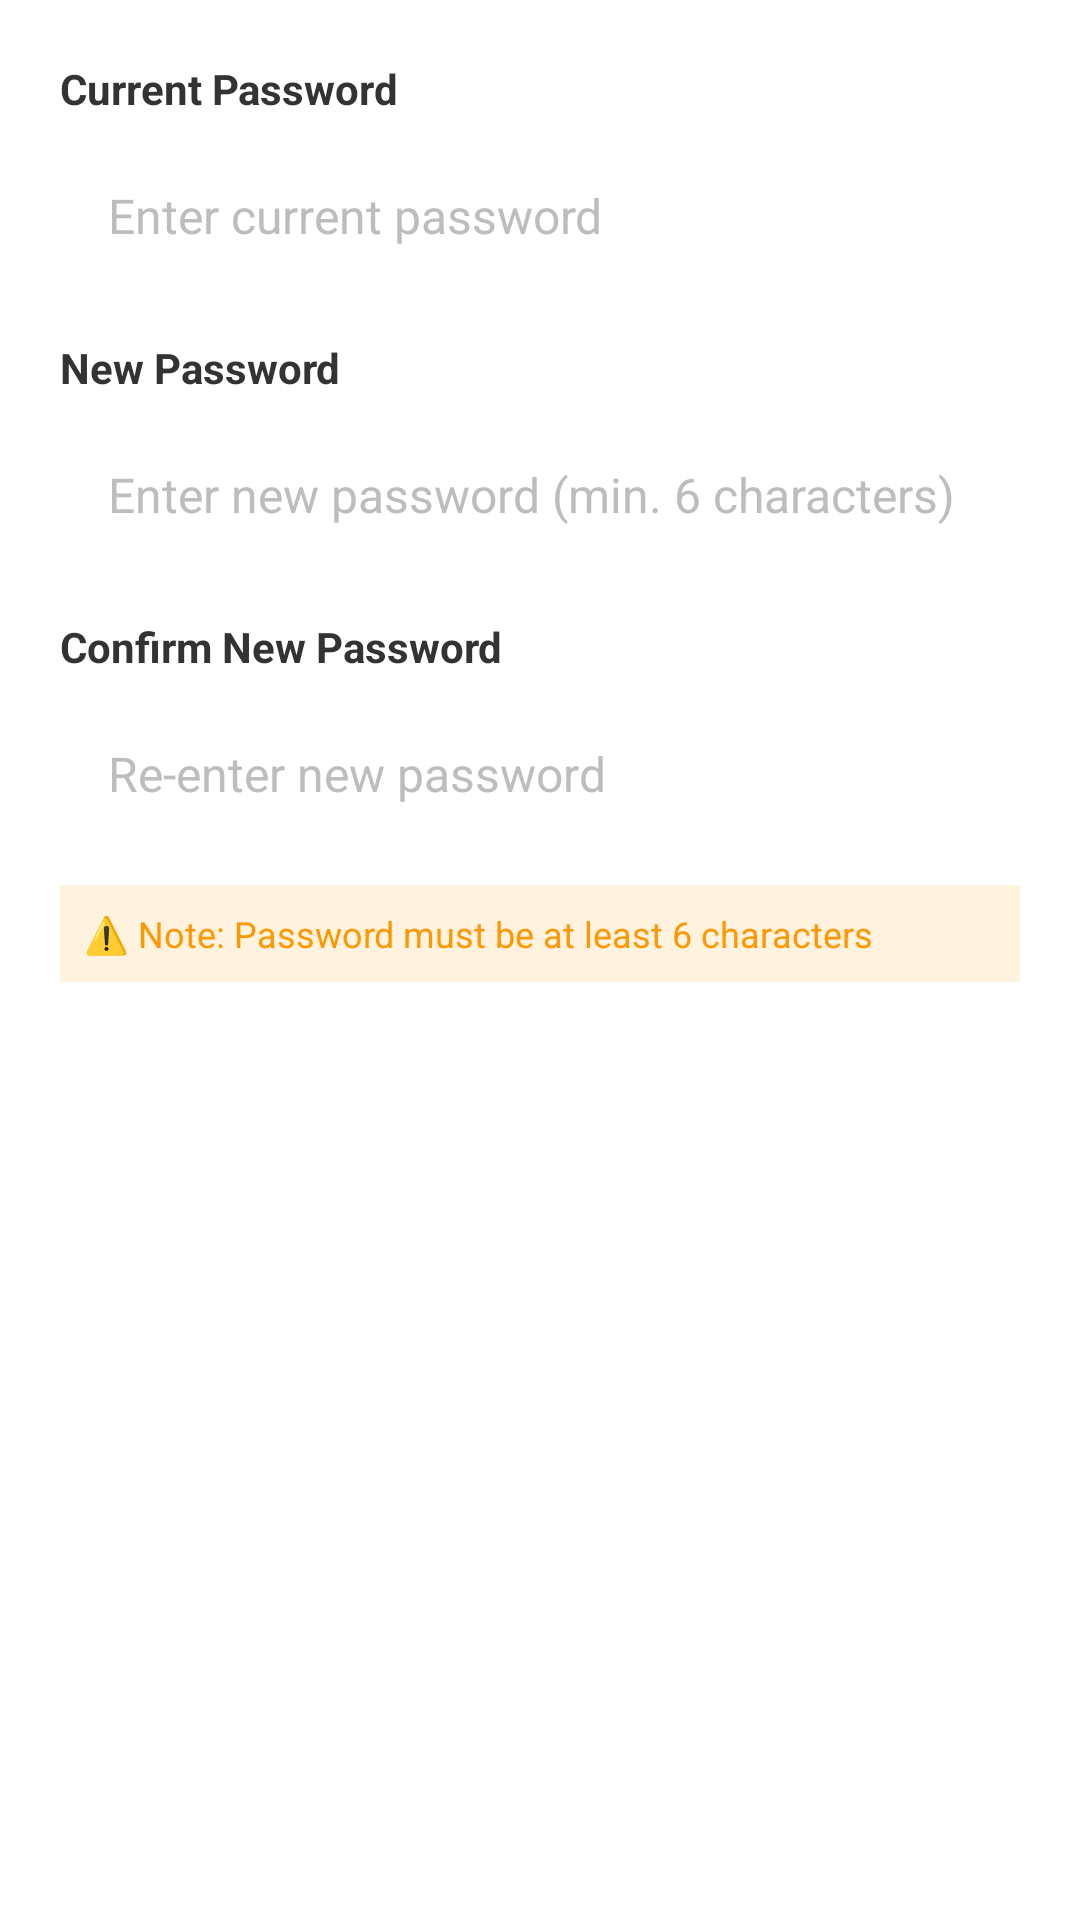

Layout XML and referenced resources for this Android screen:
<!-- AndroidManifest.xml: application theme Theme.CampusExpensesManagermer -->
<!-- res/layout/dialog_change_password.xml -->
<?xml version="1.0" encoding="utf-8"?>
<LinearLayout xmlns:android="http://schemas.android.com/apk/res/android"
    android:layout_width="match_parent"
    android:layout_height="wrap_content"
    android:orientation="vertical"
    android:padding="20dp">

    <TextView
        android:layout_width="match_parent"
        android:layout_height="wrap_content"
        android:text="Current Password"
        android:textSize="14sp"
        android:textStyle="bold"
        android:textColor="#333333"
        android:layout_marginBottom="8dp" />

    <EditText
        android:id="@+id/edt_old_password"
        android:layout_width="match_parent"
        android:layout_height="50dp"
        android:background="@drawable/edit_text_background"
        android:hint="Enter current password"
        android:inputType="textPassword"
        android:paddingStart="16dp"
        android:paddingEnd="16dp"
        android:textSize="16sp"
        android:layout_marginBottom="16dp"
        android:importantForAutofill="no" />

    <TextView
        android:layout_width="match_parent"
        android:layout_height="wrap_content"
        android:text="New Password"
        android:textSize="14sp"
        android:textStyle="bold"
        android:textColor="#333333"
        android:layout_marginBottom="8dp" />

    <EditText
        android:id="@+id/edt_new_password"
        android:layout_width="match_parent"
        android:layout_height="50dp"
        android:background="@drawable/edit_text_background"
        android:hint="Enter new password (min. 6 characters)"
        android:inputType="textPassword"
        android:paddingStart="16dp"
        android:paddingEnd="16dp"
        android:textSize="16sp"
        android:layout_marginBottom="16dp"
        android:importantForAutofill="no" />

    <TextView
        android:layout_width="match_parent"
        android:layout_height="wrap_content"
        android:text="Confirm New Password"
        android:textSize="14sp"
        android:textStyle="bold"
        android:textColor="#333333"
        android:layout_marginBottom="8dp" />

    <EditText
        android:id="@+id/edt_confirm_password"
        android:layout_width="match_parent"
        android:layout_height="50dp"
        android:background="@drawable/edit_text_background"
        android:hint="Re-enter new password"
        android:inputType="textPassword"
        android:paddingStart="16dp"
        android:paddingEnd="16dp"
        android:textSize="16sp"
        android:importantForAutofill="no" />

    <TextView
        android:layout_width="match_parent"
        android:layout_height="wrap_content"
        android:text="⚠️ Note: Password must be at least 6 characters"
        android:textSize="12sp"
        android:textColor="#FF9800"
        android:layout_marginTop="12dp"
        android:padding="8dp"
        android:background="#FFF3E0" />

</LinearLayout>
<!-- resources referenced by this layout -->
<resources>
  <style name="Theme.CampusExpensesManagermer" parent="Base.Theme.CampusExpensesManagermer" />
  <style name="Base.Theme.CampusExpensesManagermer" parent="Theme.Material3.DayNight.NoActionBar">
          
          <item name="colorPrimary">@color/primary</item>
          <item name="colorPrimaryDark">@color/primary_dark</item>
          <item name="colorPrimaryVariant">@color/primary_light</item>
          <item name="colorOnPrimary">@color/white</item>
          
          
          <item name="android:colorBackground">@color/background</item>
          <item name="colorSurface">@color/surface</item>
          <item name="colorOnSurface">@color/text_primary</item>
          
          
          <item name="android:textColorPrimary">@color/text_primary</item>
          <item name="android:textColorSecondary">@color/text_secondary</item>
          <item name="android:textColorHint">@color/text_hint</item>
          
          
          <item name="colorError">@color/error</item>
          <item name="colorOnError">@color/white</item>
      </style>
  <color name="primary">#FF6200EE</color>
  <color name="primary_dark">#FF3700B3</color>
  <color name="primary_light">#FFBB86FC</color>
  <color name="white">#FFFFFFFF</color>
  <color name="background">#FFFFFFFF</color>
  <color name="surface">#FFFFFFFF</color>
  <color name="text_primary">#FF000000</color>
  <color name="text_secondary">#FF757575</color>
  <color name="text_hint">#FFBDBDBD</color>
  <color name="error">#F44336</color>
</resources>
